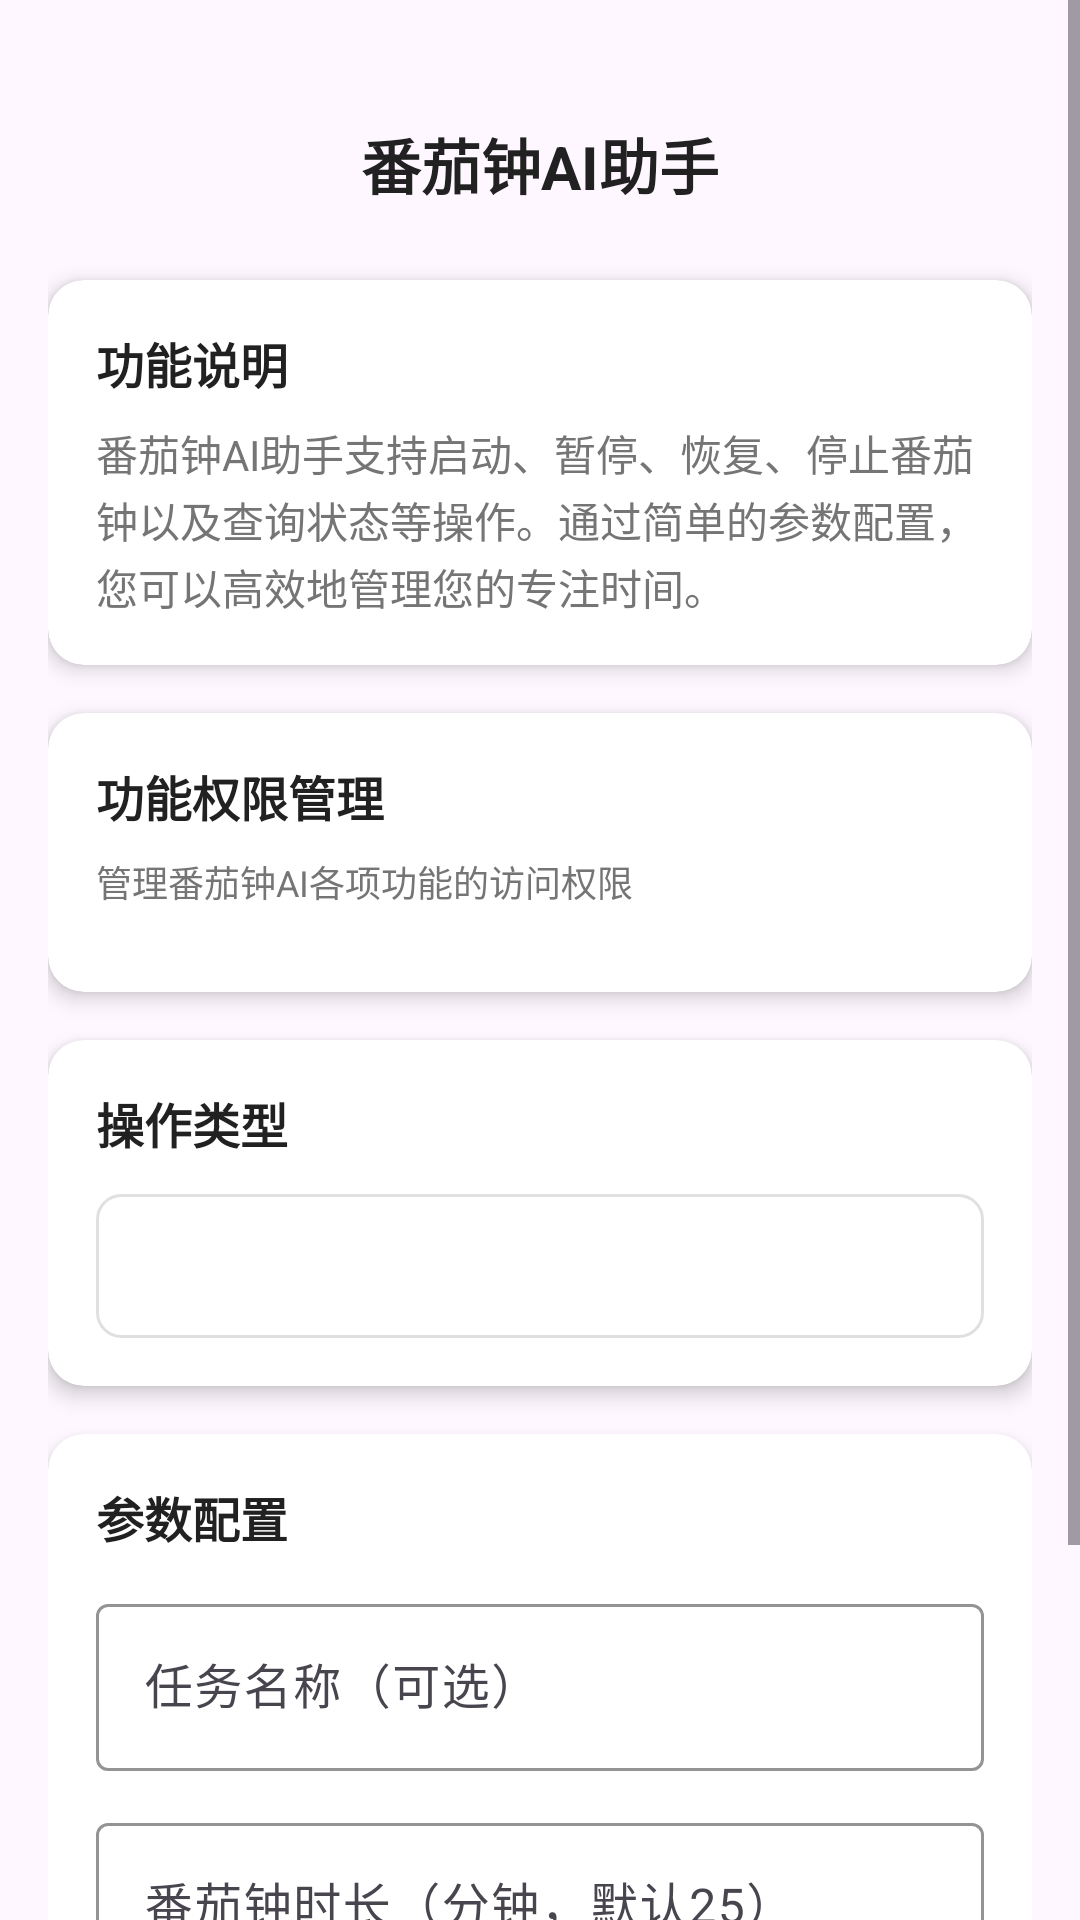

This screen was rendered from an Android layout file. Write that file and the resources it references.
<!-- AndroidManifest.xml: application theme Theme.FourQuadrant -->
<!-- res/layout/activity_pomodoro_ai.xml -->
<?xml version="1.0" encoding="utf-8"?>
<ScrollView xmlns:android="http://schemas.android.com/apk/res/android"
    xmlns:app="http://schemas.android.com/apk/res-auto"
    xmlns:tools="http://schemas.android.com/tools"
    android:layout_width="match_parent"
    android:layout_height="match_parent"
    android:background="@color/background_color"
    tools:context=".PomodoroAiActivity">

    <LinearLayout
        android:layout_width="match_parent"
        android:layout_height="wrap_content"
        android:orientation="vertical"
        android:padding="16dp">

        
        <View
            android:layout_width="match_parent"
            android:layout_height="24dp" />

        
        <LinearLayout
            android:layout_width="match_parent"
            android:layout_height="wrap_content"
            android:orientation="horizontal"
            android:gravity="center_vertical"
            android:layout_marginBottom="24dp">

            <ImageView
                android:id="@+id/btn_back"
                android:layout_width="24dp"
                android:layout_height="24dp"
                android:src="@drawable/ic_back"
                android:background="?attr/selectableItemBackgroundBorderless"
                android:clickable="true"
                android:focusable="true"
                android:contentDescription="返回" />

            <TextView
                android:layout_width="0dp"
                android:layout_height="wrap_content"
                android:layout_weight="1"
                android:text="番茄钟AI助手"
                android:textSize="20sp"
                android:textStyle="bold"
                android:textColor="@color/text_primary"
                android:gravity="center" />

            <View
                android:layout_width="24dp"
                android:layout_height="24dp" />

        </LinearLayout>

        
        <androidx.cardview.widget.CardView
            android:layout_width="match_parent"
            android:layout_height="wrap_content"
            android:layout_marginBottom="16dp"
            app:cardCornerRadius="12dp"
            app:cardElevation="4dp"
            app:cardBackgroundColor="@color/background_white">

            <LinearLayout
                android:layout_width="match_parent"
                android:layout_height="wrap_content"
                android:orientation="vertical"
                android:padding="16dp">

                <TextView
                    android:layout_width="match_parent"
                    android:layout_height="wrap_content"
                    android:text="功能说明"
                    android:textSize="16sp"
                    android:textStyle="bold"
                    android:textColor="@color/text_primary"
                    android:layout_marginBottom="8dp" />

                <TextView
                    android:layout_width="match_parent"
                    android:layout_height="wrap_content"
                    android:text="番茄钟AI助手支持启动、暂停、恢复、停止番茄钟以及查询状态等操作。通过简单的参数配置，您可以高效地管理您的专注时间。"
                    android:textSize="14sp"
                    android:textColor="@color/text_secondary"
                    android:lineSpacingExtra="2dp" />

            </LinearLayout>

        </androidx.cardview.widget.CardView>

        
        <androidx.cardview.widget.CardView
            android:layout_width="match_parent"
            android:layout_height="wrap_content"
            android:layout_marginBottom="16dp"
            app:cardCornerRadius="12dp"
            app:cardElevation="4dp"
            app:cardBackgroundColor="@color/background_white">

            <LinearLayout
                android:layout_width="match_parent"
                android:layout_height="wrap_content"
                android:orientation="vertical"
                android:padding="16dp">

                <TextView
                    android:layout_width="match_parent"
                    android:layout_height="wrap_content"
                    android:text="功能权限管理"
                    android:textSize="16sp"
                    android:textStyle="bold"
                    android:textColor="@color/text_primary"
                    android:layout_marginBottom="8dp" />

                <TextView
                    android:layout_width="match_parent"
                    android:layout_height="wrap_content"
                    android:text="管理番茄钟AI各项功能的访问权限"
                    android:textSize="12sp"
                    android:textColor="@color/text_secondary"
                    android:layout_marginBottom="12dp" />

                <androidx.recyclerview.widget.RecyclerView
                    android:id="@+id/recycler_pomodoro_functions"
                    android:layout_width="match_parent"
                    android:layout_height="wrap_content"
                    android:nestedScrollingEnabled="false" />

            </LinearLayout>

        </androidx.cardview.widget.CardView>

        
        <androidx.cardview.widget.CardView
            android:layout_width="match_parent"
            android:layout_height="wrap_content"
            android:layout_marginBottom="16dp"
            app:cardCornerRadius="12dp"
            app:cardElevation="4dp"
            app:cardBackgroundColor="@color/background_white">

            <LinearLayout
                android:layout_width="match_parent"
                android:layout_height="wrap_content"
                android:orientation="vertical"
                android:padding="16dp">

                <TextView
                    android:layout_width="match_parent"
                    android:layout_height="wrap_content"
                    android:text="操作类型"
                    android:textSize="16sp"
                    android:textStyle="bold"
                    android:textColor="@color/text_primary"
                    android:layout_marginBottom="12dp" />

                <Spinner
                    android:id="@+id/spinner_action"
                    android:layout_width="match_parent"
                    android:layout_height="48dp"
                    android:background="@drawable/spinner_background"
                    android:padding="12dp" />

            </LinearLayout>

        </androidx.cardview.widget.CardView>

        
        <androidx.cardview.widget.CardView
            android:layout_width="match_parent"
            android:layout_height="wrap_content"
            android:layout_marginBottom="16dp"
            app:cardCornerRadius="12dp"
            app:cardElevation="4dp"
            app:cardBackgroundColor="@color/background_white">

            <LinearLayout
                android:layout_width="match_parent"
                android:layout_height="wrap_content"
                android:orientation="vertical"
                android:padding="16dp">

                <TextView
                    android:layout_width="match_parent"
                    android:layout_height="wrap_content"
                    android:text="参数配置"
                    android:textSize="16sp"
                    android:textStyle="bold"
                    android:textColor="@color/text_primary"
                    android:layout_marginBottom="12dp" />

                
                <com.google.android.material.textfield.TextInputLayout
                    android:id="@+id/layout_task_name"
                    android:layout_width="match_parent"
                    android:layout_height="wrap_content"
                    android:layout_marginBottom="12dp"
                    app:boxStrokeColor="@color/primary_color"
                    app:hintTextColor="@color/primary_color">

                    <com.google.android.material.textfield.TextInputEditText
                        android:id="@+id/edit_task_name"
                        android:layout_width="match_parent"
                        android:layout_height="wrap_content"
                        android:hint="任务名称（可选）"
                        android:inputType="text"
                        android:maxLines="1" />

                </com.google.android.material.textfield.TextInputLayout>

                
                <com.google.android.material.textfield.TextInputLayout
                    android:id="@+id/layout_duration"
                    android:layout_width="match_parent"
                    android:layout_height="wrap_content"
                    android:layout_marginBottom="12dp"
                    app:boxStrokeColor="@color/primary_color"
                    app:hintTextColor="@color/primary_color">

                    <com.google.android.material.textfield.TextInputEditText
                        android:id="@+id/edit_duration"
                        android:layout_width="match_parent"
                        android:layout_height="wrap_content"
                        android:hint="番茄钟时长（分钟，默认25）"
                        android:inputType="number"
                        android:maxLines="1" />

                </com.google.android.material.textfield.TextInputLayout>

            </LinearLayout>

        </androidx.cardview.widget.CardView>

        
        <Button
            android:id="@+id/btn_execute"
            android:layout_width="match_parent"
            android:layout_height="56dp"
            android:text="执行操作"
            android:textSize="16sp"
            android:textStyle="bold"
            android:background="@drawable/button_primary"
            android:textColor="@color/white"
            android:layout_marginBottom="16dp" />

        
        <androidx.cardview.widget.CardView
            android:id="@+id/card_result"
            android:layout_width="match_parent"
            android:layout_height="wrap_content"
            android:visibility="gone"
            app:cardCornerRadius="12dp"
            app:cardElevation="4dp"
            app:cardBackgroundColor="@color/background_white">

            <LinearLayout
                android:layout_width="match_parent"
                android:layout_height="wrap_content"
                android:orientation="vertical"
                android:padding="16dp">

                <TextView
                    android:layout_width="match_parent"
                    android:layout_height="wrap_content"
                    android:text="执行结果"
                    android:textSize="16sp"
                    android:textStyle="bold"
                    android:textColor="@color/text_primary"
                    android:layout_marginBottom="8dp" />

                <TextView
                    android:id="@+id/text_result"
                    android:layout_width="match_parent"
                    android:layout_height="wrap_content"
                    android:textSize="14sp"
                    android:textColor="@color/text_secondary"
                    android:lineSpacingExtra="2dp" />

            </LinearLayout>

        </androidx.cardview.widget.CardView>

    </LinearLayout>

</ScrollView>
<!-- resources referenced by this layout -->
<resources>
  <color name="background_white">#FFFFFF</color>
  <color name="primary_color">#2196F3</color>
  <color name="text_primary">#212121</color>
  <color name="text_secondary">#757575</color>
  <color name="white">#FFFFFFFF</color>
  <!-- drawable button_primary (drawable) -->
  <?xml version="1.0" encoding="utf-8"?>
  <selector xmlns:android="http://schemas.android.com/apk/res/android">
      <item android:state_pressed="true">
          <shape android:shape="rectangle">
              <solid android:color="@color/purple_dark" />
              <corners android:radius="12dp" />
          </shape>
      </item>
      <item>
          <shape android:shape="rectangle">
              <solid android:color="@color/purple_primary" />
              <corners android:radius="12dp" />
          </shape>
      </item>
  </selector>
  <!-- drawable spinner_background (drawable) -->
  <?xml version="1.0" encoding="utf-8"?>
  <selector xmlns:android="http://schemas.android.com/apk/res/android">
      <item>
          <shape android:shape="rectangle">
              <solid android:color="#FFF" />
              <corners android:radius="8dp" />
              <stroke android:width="1dp" android:color="#E0E0E0" />
              <padding android:left="12dp" android:right="12dp" android:top="8dp" android:bottom="8dp" />
          </shape>
      </item>
  </selector>
  <style name="Theme.FourQuadrant" parent="Base.Theme.FourQuadrant" />
  <color name="purple_dark">#5A3A7C</color>
  <color name="purple_primary">#6A4C93</color>
  <style name="Base.Theme.FourQuadrant" parent="Theme.Material3.DayNight.NoActionBar">
          
          
          
          <item name="android:windowTranslucentStatus">false</item>
          <item name="android:windowDrawsSystemBarBackgrounds">true</item>
          <item name="android:statusBarColor">@android:color/transparent</item>
          <item name="android:navigationBarColor">@android:color/transparent</item>
          <item name="android:windowLightStatusBar">true</item>
          
          <item name="toolbarStyle">@style/Widget.AppCompat.Toolbar</item>
      </style>
</resources>
